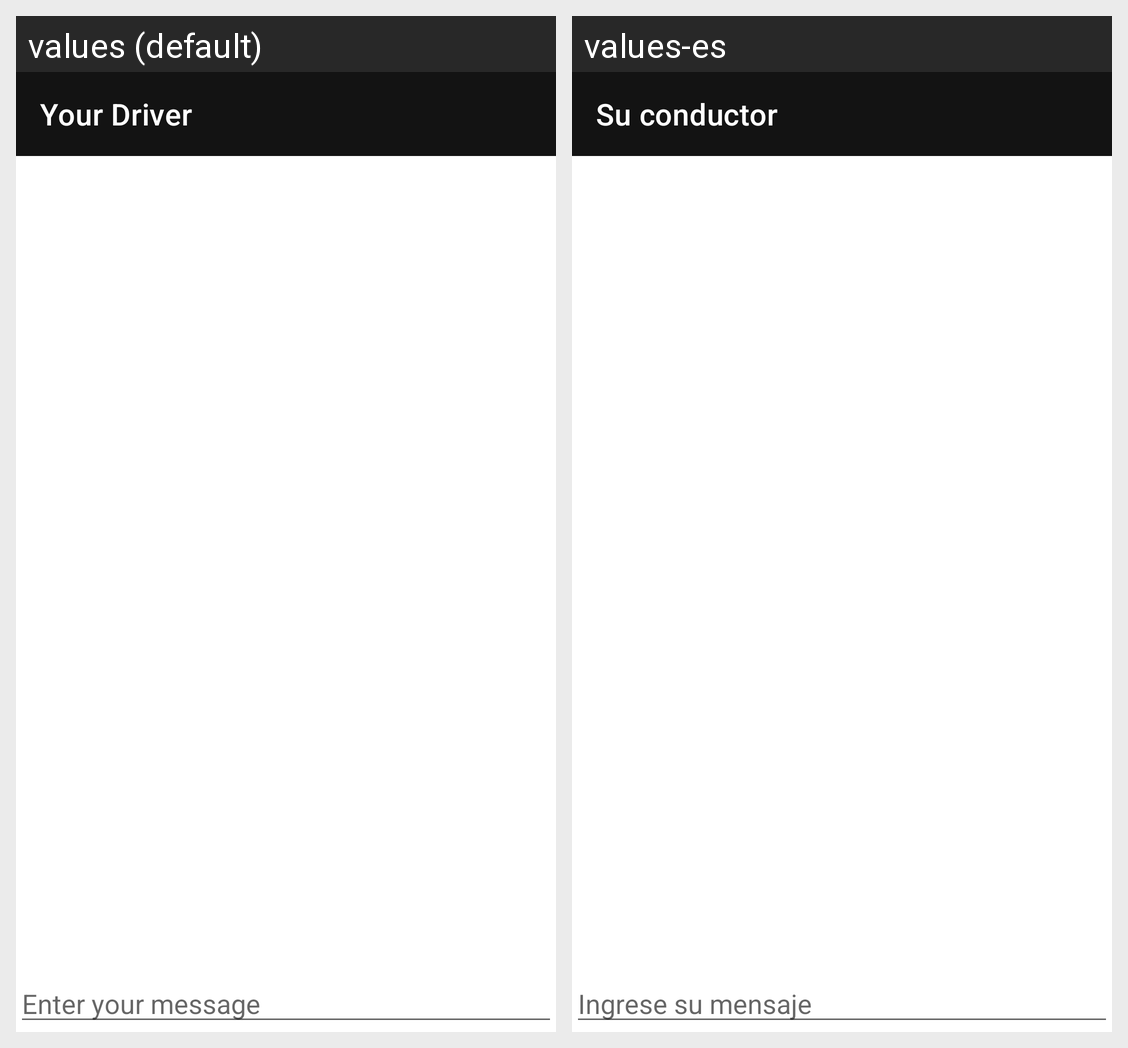

Locale-by-locale string values for the Android screen shown in this grid:
Android screen res/layout/activity_chat.xml rendered under 2 locales, left to right: values (default), values-es. Device: Nexus 5 (rendered at 1080×1920; each locale shown at half size, 540×960, under a caption strip naming it); theme AppTheme.
Strings drawn on this screen, with the default value and each locale's value (text and hints the layout hard-codes, and strings that could not be matched under every locale, appear in the picture but are not listed):

enter_your_message
  values: Enter your message
  values-es: Ingrese su mensaje

your_driver
  values: Your Driver
  values-es: Su conductor
